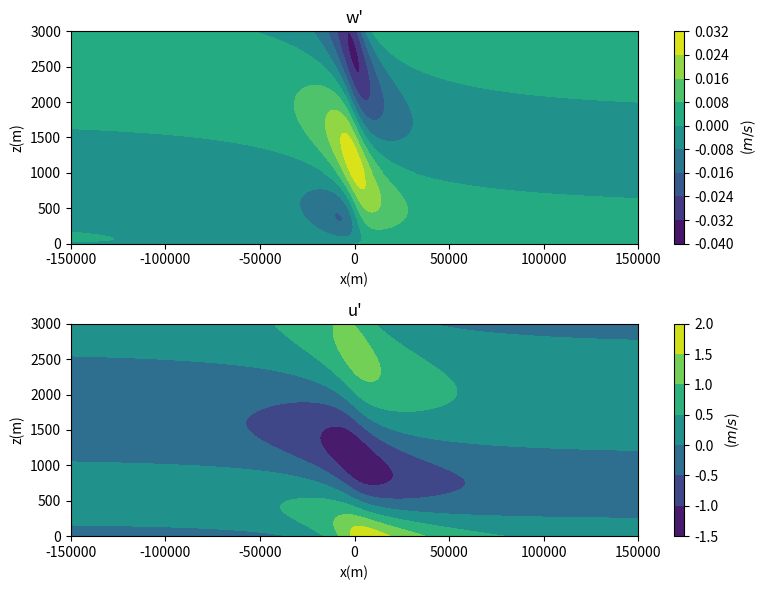
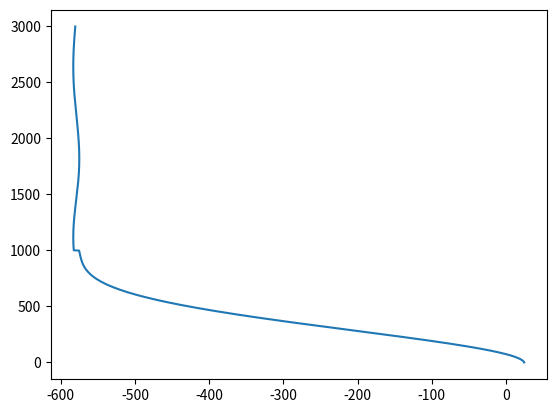

Reproduce these figures in Python, in order.
import numpy as np
import matplotlib.pyplot as plt
import sys

Xmesh, Zmesh = np.meshgrid(np.linspace(-150000,150000,10000+1),np.linspace(0,3000,1000+1))
XX = Xmesh[0,:]
ZZ = Zmesh[:,0]
lx = len(Xmesh[0,:])
lz = len(Xmesh[:,0])

g = 9.8 #m/s2
cp = 1005. #J/kg/K
N = 0.01 #s-1
q0 = 0.1 #J/s
U0 = 3 #m/s
x1 = 10*1e+3 #m
x2 = 5*x1 #m
h = 1*1e+3 #m
T0 = 15+273.15 #K
U1 = 6 #m/s
s = 1e-3 #s-1
a = ((N**2/s**2)-1/4)**0.5
E = 1/(2*a*s*h)*(U0+s*h)**0.5
alpha = a*np.log(U0+s*h)
beta = a*np.log(U0)
F = g*q0*x1/(cp*T0*N**2)

def G(x):
	return x1/(x**2+x1**2)-x2/(x**2+x2**2)

def H(x):
	return x/(x**2+x1**2)-x/(x**2+x2**2)

def Gb(x):
	return np.arctan(x/x1)-np.arctan(x/x2)

def Hb(x):
	return 1/2*np.log((x**2+x1**2)/(x**2+x2**2))
def wp(XX,ZZ):
	lz, lx = len(ZZ[:,0]), len(XX[0,:])
	x = XX[0,:]
	RE = np.zeros((lz,lx))
	for k in range(lz):
		z = ZZ[k,0]
		y = a*np.log(U0+s*z)
		if z>h:
			f = np.sin(y)*(np.cos(alpha-2*beta)-np.cos(alpha))+np.cos(y)*(np.sin(alpha-2*beta)+np.sin(alpha))
			g = np.sin(y)*(np.sin(alpha-2*beta)+np.sin(alpha))+np.cos(y)*(np.cos(alpha)-np.cos(alpha-2*beta))
			RE[k,:] = F*(U0+s*z)**0.5*(G(x)*(E*f-U0**(-0.5)*np.cos(y-beta))-H(x)*(E*g-U0**(-0.5)*np.sin(y-beta)))
		else:
			f = np.sin(alpha)*(np.cos(y-2*beta)-np.cos(y))+np.cos(alpha)*(np.sin(y)+np.sin(y-2*beta))
			g = np.cos(alpha)*(np.cos(y-beta)-np.cos(y))-np.sin(alpha)*(np.sin(y-2*beta)+np.sin(y))
			RE[k,:] = F*(U0+s*z)**0.5*(G(x)*(E*f+(1-z/h)*(U0+s*z)**(-0.5)-U0**(-0.5)*np.cos(y-beta))+H(x)*(E*g+U0**(-0.5)*np.sin(y-beta)))
	return RE
			
def up(XX,ZZ):
	lz, lx = len(ZZ[:,0]), len(XX[0,:])
	x = XX[0,:] 
	RE = np.zeros((lz,lx))
	for k in range(lz):
		z = ZZ[k,0]
		y = a*np.log(U0+s*z)
		if z>h:
			f = np.sin(y)*(np.cos(alpha-2*beta)-np.cos(alpha))+np.cos(y)*(np.sin(alpha-2*beta)+np.sin(alpha))
			fp = np.cos(y)*(np.cos(alpha-2*beta)-np.cos(alpha))-np.sin(y)*(np.sin(alpha-2*beta)+np.sin(alpha))
			g = np.sin(y)*(np.sin(alpha-2*beta)+np.sin(alpha))+np.cos(y)*(np.cos(alpha)-np.cos(alpha-2*beta))
			gp = np.cos(y)*(np.sin(alpha-2*beta)+np.sin(alpha))-np.sin(y)*(np.cos(alpha)-np.cos(alpha-2*beta))
			RE[k,:] = -F*s/2*(U0+s*z)**(-0.5)*(Gb(x)*(E*f-U0**(-0.5)*np.cos(y-beta))-Hb(x)*(E*g-U0**(-0.5)*np.sin(y-beta)))\
					-F*(U0+s*z)**0.5*(Gb(x)*(E*fp+U0**(-0.5)*np.sin(y-beta))-Hb(x)*(E*gp-U0**(-0.5)*np.cos(y-beta)))*a*s/(U0+s*z)
		else:
			f = np.sin(alpha)*(np.cos(y-2*beta)-np.cos(y))+np.cos(alpha)*(np.sin(y)+np.sin(y-2*beta))
			fp = np.sin(alpha)*(-np.sin(y-2*beta)+np.sin(y))+np.cos(alpha)*(np.cos(y)+np.cos(y-2*beta))
			g = np.cos(alpha)*(-np.cos(y-2*beta)+np.cos(y))+np.sin(alpha)*(np.sin(y-2*beta)+np.sin(y))
			gp = np.cos(alpha)*(np.sin(y-2*beta)-np.sin(y))+np.sin(alpha)*(np.cos(y-2*beta)+np.cos(y))
			dydz = a*s/(U0+s*z)
			RE[k,:] = -F*s/2*(U0+s*z)**(-0.5)*(Gb(x)*(E*f+(1-z/h)*(U0+s*z)**(-0.5)-U0**(-0.5)*np.cos(y-beta))-Hb(x)*(E*g-U0**(-0.5)*np.sin(y-beta)))\
					-F*(U0+s*z)**0.5*(Gb(x)*(E*fp*dydz+(-1/h*(U0+s*z)**(-0.5)+(1-z/h)*(U0+s*z)**(-1.5)*(-s/2)+U0**(-0.5)*np.sin(y-beta)*dydz))-Hb(x)*dydz*(E*gp-U0**(-0.5)*np.cos(y-beta)))
	return RE


lw = 0.8

Wp = wp(Xmesh,Zmesh)
print(Wp)
Up = up(Xmesh,Zmesh)

M = np.zeros(lz)
dx = XX[1]-XX[0]
print(dx)

for i in range(lx-1):
	M += dx*(Up[:,i+1]*Wp[:,i+1]+Up[:,i]*Wp[:,i])/2


fig, axes = plt.subplots(2,1)
fig.set_figheight(6)
fig.set_figwidth(8)

axes[0].set_title("w'")
axes[0].set_xlabel("x(m)")
axes[0].set_ylabel("z(m)")
axes[1].set_title("u'")
axes[1].set_xlabel("x(m)")
axes[1].set_ylabel("z(m)")

#print(Zmesh)
cs1 = axes[0].contourf(Xmesh,Zmesh,Wp)
cs2 = axes[1].contourf(Xmesh,Zmesh,Up)

fig.colorbar(cs1,ax=axes[0],label="($m/s$)")
fig.colorbar(cs2,ax=axes[1],label="($m/s$)")

plt.tight_layout()
plt.savefig("./HW18-1a.png")
plt.show()

plt.plot(M,ZZ)
plt.savefig("./HW18-1b.png")
plt.show()
